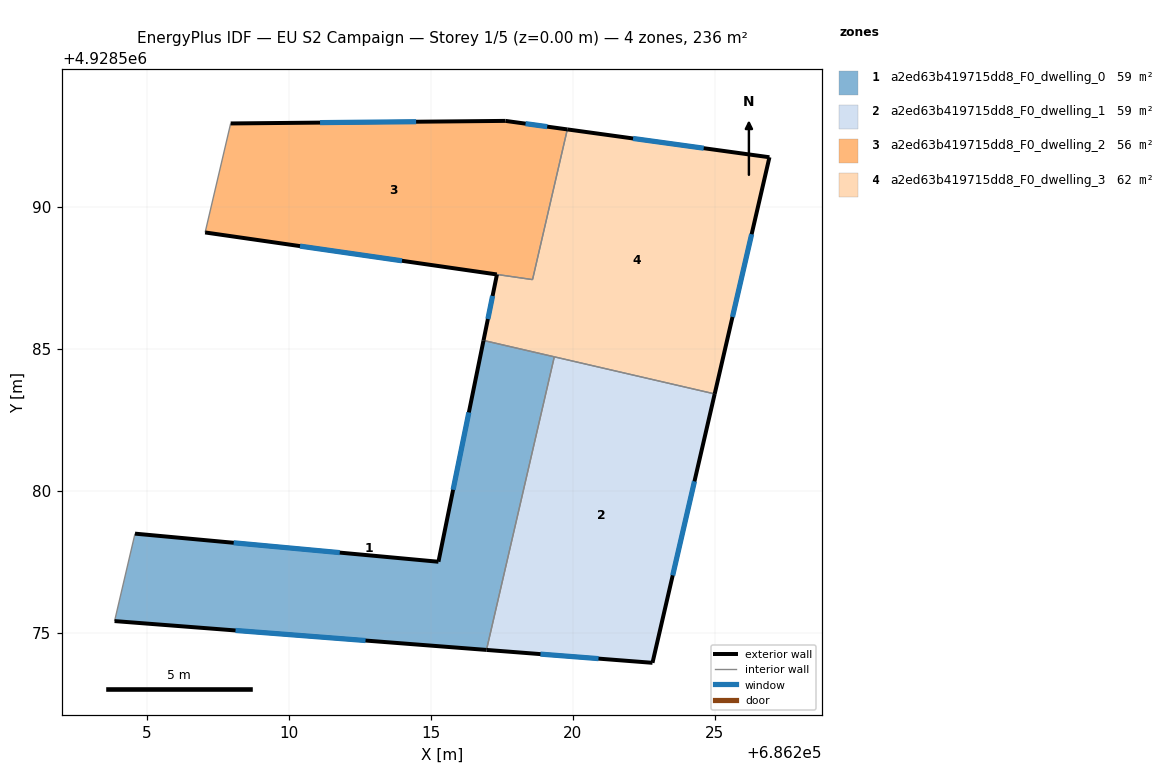
=== STOREY PLAN SPEC (per zone: floor XY polygon, exterior-wall plan segments, windows/doors) ===
zone 1: a2ed63b419715dd8_F0_dwelling_0  (58.9 m²)
  floor: (686216.96, 4928574.39) (686219.35, 4928584.71) (686216.85, 4928585.29) (686215.27, 4928577.50) (686204.58, 4928578.49) (686203.86, 4928575.41)
  exterior wall: (686216.96, 4928574.39) – (686203.86, 4928575.41)  [13.1 m]
    window: (686212.70, 4928574.72) – (686208.12, 4928575.07)  [4.8 m²]
  exterior wall: (686204.58, 4928578.49) – (686215.27, 4928577.50)  [10.7 m]
    window: (686208.05, 4928578.16) – (686211.79, 4928577.82)  [3.9 m²]
  exterior wall: (686215.27, 4928577.50) – (686216.85, 4928585.29)  [8.0 m]
    window: (686215.78, 4928580.03) – (686216.34, 4928582.76)  [2.9 m²]
  interior walls: 3
zone 2: a2ed63b419715dd8_F0_dwelling_1  (58.9 m²)
  floor: (686222.81, 4928573.93) (686225.00, 4928583.41) (686219.35, 4928584.71) (686216.96, 4928574.39)
  exterior wall: (686225.00, 4928583.41) – (686222.81, 4928573.93)  [9.7 m]
    window: (686224.29, 4928580.33) – (686223.52, 4928577.02)  [3.6 m²]
  exterior wall: (686222.81, 4928573.93) – (686216.96, 4928574.39)  [5.9 m]
    window: (686220.91, 4928574.08) – (686218.86, 4928574.24)  [2.2 m²]
  interior walls: 2
zone 3: a2ed63b419715dd8_F0_dwelling_2  (55.9 m²)
  floor: (686218.58, 4928587.43) (686219.81, 4928592.72) (686217.63, 4928593.03) (686207.95, 4928592.93) (686207.05, 4928589.09)
  exterior wall: (686217.32, 4928587.62) – (686207.05, 4928589.09)  [10.4 m]
    window: (686213.98, 4928588.10) – (686210.39, 4928588.61)  [3.8 m²]
  exterior wall: (686207.95, 4928592.93) – (686217.63, 4928593.03)  [9.7 m]
    window: (686211.10, 4928592.96) – (686214.48, 4928593.00)  [3.5 m²]
  exterior wall: (686217.63, 4928593.03) – (686219.81, 4928592.72)  [2.2 m]
    window: (686218.34, 4928592.93) – (686219.10, 4928592.82)  [0.8 m²]
  interior walls: 3
zone 4: a2ed63b419715dd8_F0_dwelling_3  (61.9 m²)
  floor: (686225.00, 4928583.41) (686226.93, 4928591.74) (686219.81, 4928592.72) (686218.58, 4928587.43) (686217.33, 4928587.62) (686216.85, 4928585.29)
  exterior wall: (686219.81, 4928592.72) – (686226.93, 4928591.74)  [7.2 m]
    window: (686222.12, 4928592.41) – (686224.61, 4928592.06)  [2.6 m²]
  exterior wall: (686226.93, 4928591.74) – (686225.00, 4928583.41)  [8.6 m]
    window: (686226.30, 4928589.03) – (686225.63, 4928586.12)  [3.1 m²]
  exterior wall: (686216.85, 4928585.29) – (686217.33, 4928587.62)  [2.4 m]
    window: (686217.01, 4928586.05) – (686217.17, 4928586.86)  [0.9 m²]
  interior walls: 4

=== DERIVED (storey summary) ===
Building: EU S2 Campaign
Storey: 1 of 5  (floor level z = 0.00 m)
Storey gross floor area: 235.7 m²
Zones on this storey: 4
  - a2ed63b419715dd8_F0_dwelling_0: floor 58.9 m²; exterior wall 31.8 m (95.5 m²); 3 window(s) 11.7 m²; WWR 12.2%
  - a2ed63b419715dd8_F0_dwelling_1: floor 58.9 m²; exterior wall 15.6 m (46.8 m²); 2 window(s) 5.7 m²; WWR 12.2%
  - a2ed63b419715dd8_F0_dwelling_2: floor 55.9 m²; exterior wall 22.3 m (66.8 m²); 3 window(s) 8.2 m²; WWR 12.2%
  - a2ed63b419715dd8_F0_dwelling_3: floor 61.9 m²; exterior wall 18.1 m (54.3 m²); 3 window(s) 6.6 m²; WWR 12.2%
Zone adjacency (shared interzone walls):
  - a2ed63b419715dd8_F0_dwelling_0 ↔ a2ed63b419715dd8_F0_dwelling_1
  - a2ed63b419715dd8_F0_dwelling_0 ↔ a2ed63b419715dd8_F0_dwelling_3
  - a2ed63b419715dd8_F0_dwelling_1 ↔ a2ed63b419715dd8_F0_dwelling_3
  - a2ed63b419715dd8_F0_dwelling_2 ↔ a2ed63b419715dd8_F0_dwelling_3